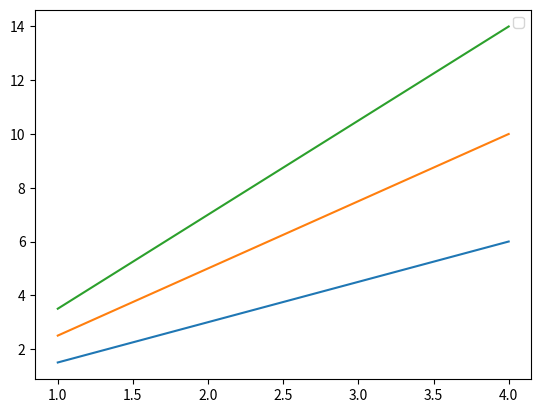

Here is the Python script that generated this plot:
import pandas as pd 
import matplotlib.pyplot as plt
import numpy as np 
a = np.arange(1,5)
plt.plot(a , a*1.5)
plt.plot(a , a*2.5)
plt.plot(a , a*3.5)
plt.legend()
plt.show()


